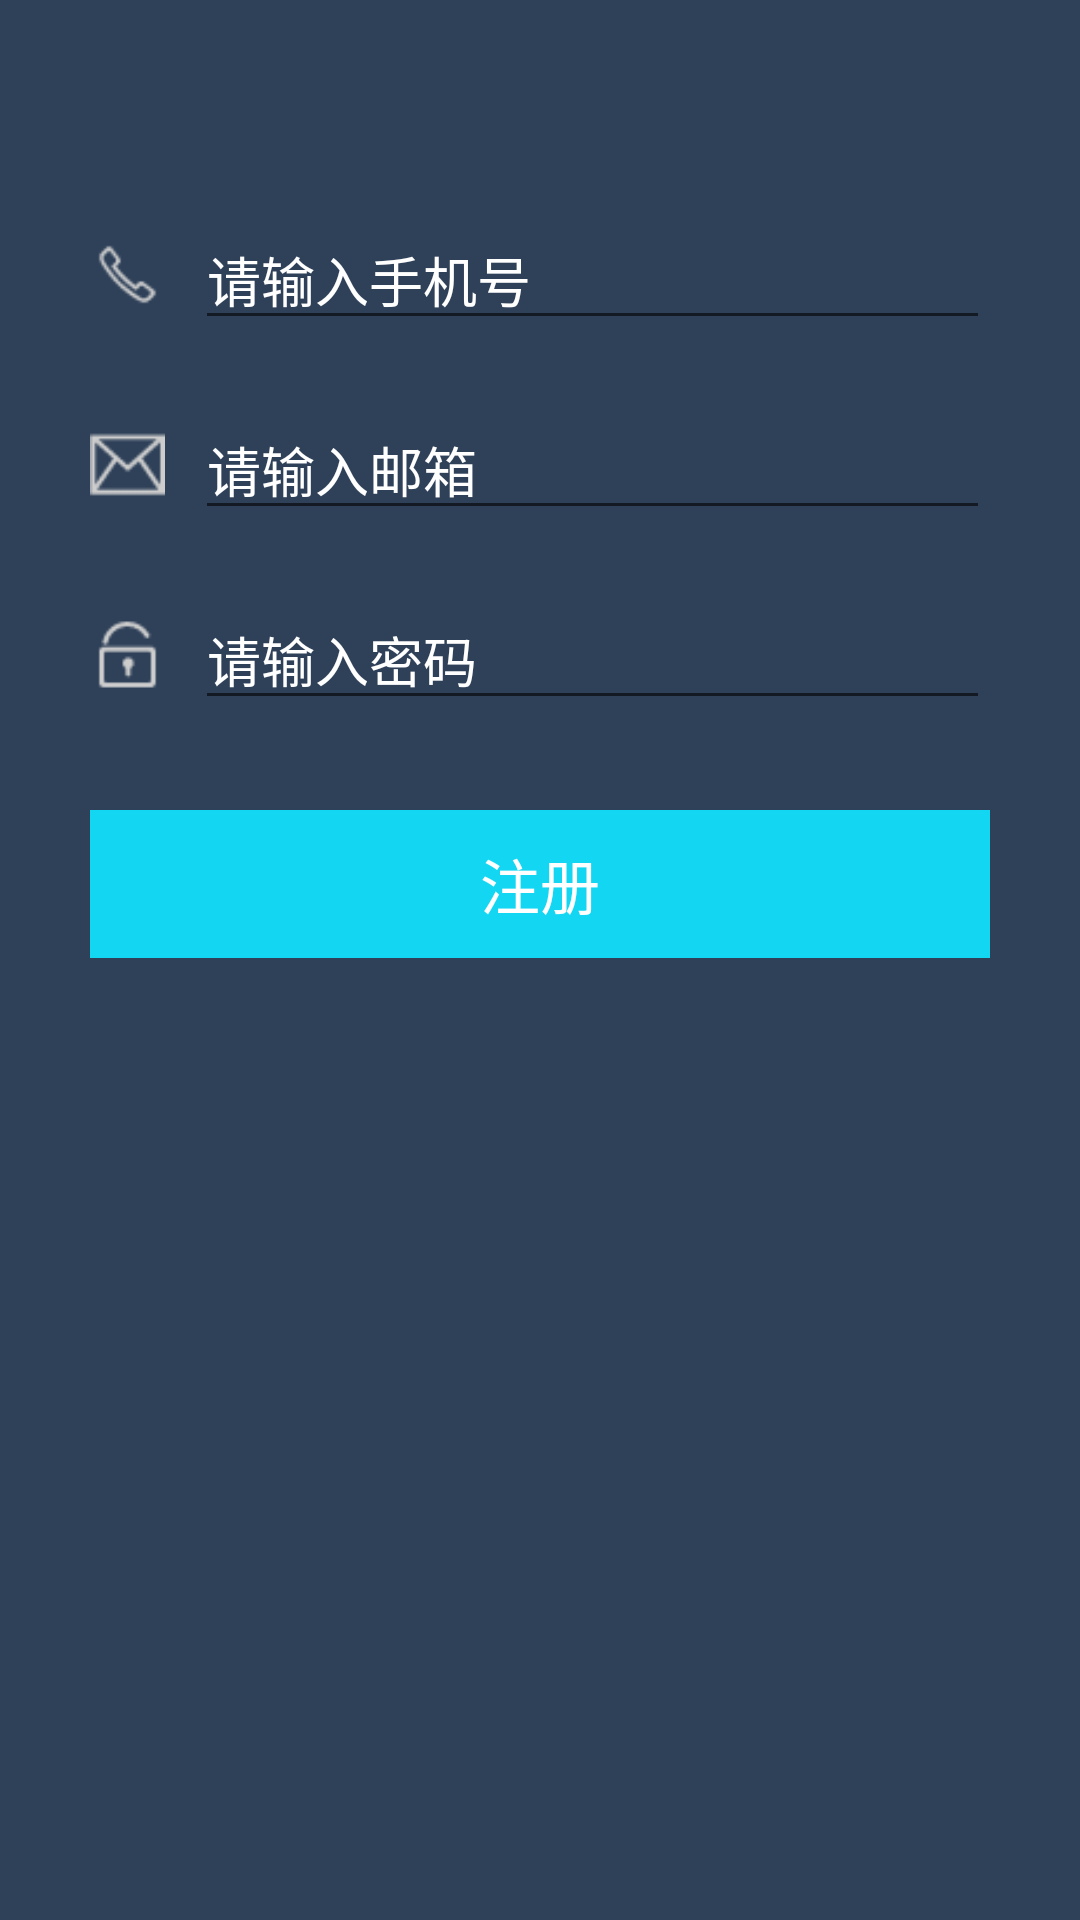

Reconstruct the res/layout file that produces this screen, plus the resources it refers to.
<!-- AndroidManifest.xml: activity theme Theme.AppCompat.Light.NoActionBar -->
<!-- res/layout/activity_register.xml -->
<?xml version="1.0" encoding="utf-8"?>
<LinearLayout xmlns:android="http://schemas.android.com/apk/res/android"
    android:layout_width="match_parent"
    android:layout_height="match_parent"
    android:orientation="vertical"
    android:background="#2F4159"
    android:padding="30dp">
    <LinearLayout
        android:layout_marginTop="40dp"
        android:layout_width="match_parent"
        android:layout_height="wrap_content"
        android:orientation="horizontal">
        <ImageView
            android:layout_gravity="center"
            android:layout_width="25dp"
            android:layout_height="25dp"
            android:src="@drawable/phone"/>
        <EditText
            android:textColorHint="#FFFFFF"
            android:layout_marginLeft="10dp"
            android:layout_width="fill_parent"
            android:layout_height="wrap_content"
            android:hint="请输入手机号"/>
    </LinearLayout>
    <LinearLayout
        android:layout_marginTop="20dp"
        android:layout_width="match_parent"
        android:layout_height="wrap_content"
        android:orientation="horizontal">
        <ImageView
            android:layout_gravity="center"
            android:layout_width="25dp"
            android:layout_height="25dp"
            android:src="@drawable/email"/>
        <EditText
            android:textColorHint="#FFFFFF"
            android:layout_marginLeft="10dp"
            android:layout_width="fill_parent"
            android:layout_height="wrap_content"
            android:hint="请输入邮箱"/>
    </LinearLayout>
    <LinearLayout
        android:layout_marginTop="20dp"
        android:layout_width="match_parent"
        android:layout_height="wrap_content"
        android:orientation="horizontal">
        <ImageView
            android:layout_gravity="center"
            android:layout_width="25dp"
            android:layout_height="25dp"
            android:src="@drawable/lock"/>
        <EditText
            android:textColorHint="#FFFFFF"
            android:layout_marginLeft="10dp"
            android:layout_width="fill_parent"
            android:layout_height="wrap_content"
            android:hint="请输入密码"/>
    </LinearLayout>
    <TextView
        android:onClick="writeDetail"
        android:background="@color/colorAccent"
        android:gravity="center"
        android:text="注册"
        android:padding="10dp"
        android:textColor="#FFFFFF"
        android:textSize="20sp"
        android:layout_marginTop="30dp"
        android:id="@+id/login"
        android:layout_width="match_parent"
        android:layout_height="wrap_content" />


</LinearLayout>
<!-- resources referenced by this layout -->
<resources>
  <color name="colorAccent">#13d7f2</color>
  <!-- drawable email: png bitmap (drawable, 687 bytes) -->
  <!-- drawable lock: png bitmap (drawable, 599 bytes) -->
  <!-- drawable phone: png bitmap (drawable, 640 bytes) -->
</resources>
